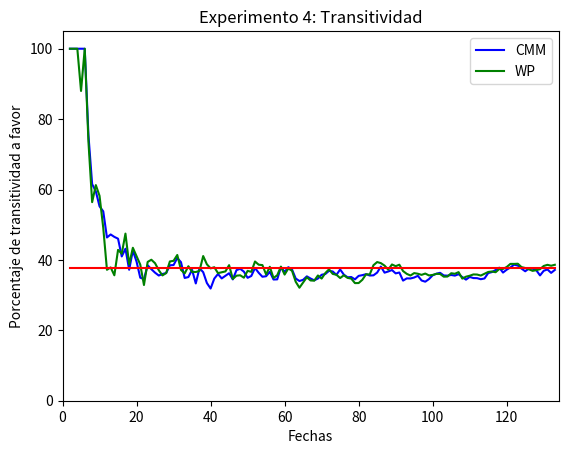

Reproduce this figure in Python.
#!/usr/bin/env python
import numpy as np
import matplotlib.pyplot as plt


#CMM
y = [100.0,100.0,100.0,100.0,100.0,75.47169811320755,61.53846153846154,59.45945945945946,55.223880597014926,53.80116959064327,46.3768115942029,47.23404255319149,46.54545454545455,46.03174603174603,40.992167101827675,43.18181818181818,37.199124726477024,42.65873015873016,39.51473136915078,34.95145631067961,34.55098934550989,38.482384823848236,37.365591397849464,36.37426900584796,35.567567567567565,36.004056795131845,36.26893939393939,38.475499092558984,38.553259141494436,40.53468208092485,39.36682725395733,34.87773487773488,35.126964933494556,37.172177879133415,33.31559340074507,37.644690488173126,36.51877133105802,33.43934575193094,31.87108325872874,34.69387755102041,36.0032693093584,34.74446987032799,35.498320268757,36.21908127208481,34.46536650975118,37.1015445284259,37.48431618569636,36.66768947529917,34.91416933372127,35.44050343249428,37.70942048887668,36.33930960663634,35.2211016291699,35.36495453428361,36.62312530237058,34.43693168570762,34.47649330002271,37.951937648841735,36.6008911521324,37.93592862935929,37.27399165507649,34.716198378276445,34.012597258243794,34.34639326254119,35.333333333333336,34.71933471933472,34.206523576136554,34.70935130581297,35.77966655769859,36.00064662140317,36.90494893951296,36.71178099046447,35.7505222321695,37.29138975040615,35.82283977420755,35.06803198204517,35.136995731791274,34.47771124417831,35.467980295566505,35.672290388548056,35.951849094068,35.569403714565006,35.620799434029,36.40381484066062,38.11359256320145,36.38258198968959,36.71638564634673,37.12668972021377,36.17764984064974,36.423372422159325,34.12406947890819,34.7577222934965,34.7304805536602,35.0,35.48326964302358,34.15672125080951,33.815290077715524,34.555863672958225,35.63208293068611,36.07360908074641,36.33807616937889,35.5840479560403,35.52816610141451,35.72454516437919,35.53824137382732,35.940218250830306,35.11693029592068,34.40707169076335,35.167080110900336,34.846846846846844,34.8195177628763,34.520221490152096,34.72962680883473,36.266196323180246,36.546426185704746,37.12806396644383,37.795939547253035,36.408142231383664,37.227660246289865,37.86201288546944,38.643901240633824,38.40207742013407,37.53344829636677,36.772641952135146,37.542840546035436,37.51000800640513,37.05285942128047,35.591517857142854,36.91109526682389,37.29753234047179,36.32037641020157,37.15748904492899]
x = [2,3,4,5,6,7,8,9,10,11,12,13,14,15,16,17,18,19,20,21,22,23,24,25,26,27,28,29,30,31,32,33,34,35,36,37,38,39,40,41,42,43,44,45,46,47,48,49,50,51,52,53,54,55,56,57,58,59,60,61,62,63,64,65,66,67,68,69,70,71,72,73,74,75,76,77,78,79,80,81,82,83,84,85,86,87,88,89,90,91,92,93,94,95,96,97,98,99,100,101,102,103,104,105,106,107,108,109,110,111,112,113,114,115,116,117,118,119,120,121,122,123,124,125,126,127,128,129,130,131,132,133] 

plt.errorbar(x, y, color='b')

#WP
y = [100.0,100.0,100.0,88.0,100.0,73.58490566037736,56.41025641025641,61.261261261261254,58.2089552238806,49.122807017543856,37.19806763285024,37.87234042553192,35.63636363636364,42.857142857142854,41.77545691906005,47.474747474747474,38.7308533916849,43.452380952380956,41.074523396880416,38.673139158576056,32.87671232876712,39.43089430894309,40.053763440860216,39.06432748538012,37.08108108108108,35.598377281947265,36.26893939393939,39.56442831215971,39.7456279809221,41.40173410404625,37.16448726772196,36.16473616473617,38.21039903264813,36.60205245153934,36.56200106439596,36.88978359335682,41.101901511457825,38.75511131303953,37.60071620411817,37.92517006802721,36.24846751123825,36.49885583524027,36.73012318029115,38.515901060070675,34.59986550100874,35.524153795596455,35.633626097867,34.94937097269101,36.892638929298805,36.61327231121281,39.54957429277671,38.64062081883864,38.531161106801136,35.85647579257803,38.05031446540881,34.87992539053392,35.63479445832387,38.10348560294436,35.83704646721833,37.57096512570965,36.91635207629644,33.79219309824627,32.10448314190441,33.614060783595754,35.07017543859649,34.16493416493417,34.10512083826263,35.585509688289804,34.70088264138607,36.27546071774976,37.32914375490966,36.019686250384495,35.78036407042674,34.854526657805344,35.63467940367636,34.899705428531355,34.696406443618336,33.41317365269461,33.43271973036038,34.355828220858896,35.91461901216182,35.87487781036168,38.497818653460676,39.39288206559665,39.08853871443147,38.38982121311835,37.224383916990924,38.70900136225506,38.223501593502625,38.6372826526486,36.83374689826302,36.04065923221159,35.56876888585632,36.25478927203065,36.070463230496784,35.75723933758905,36.12868245075004,35.593523570981304,35.737503294386364,36.047811505718464,36.01431370878419,35.24269419698609,35.28000661758624,36.219278646664534,36.06296708538718,36.533291159259846,34.69310527510785,35.238594651284735,35.50269954764337,35.87747747747748,35.846768440576405,35.55758043036378,36.07976182233608,36.578251136286546,36.71342685370742,36.49888583038406,37.43270415774794,37.43880443184746,37.99179033785917,38.87533621067117,38.86500429922614,38.92143245365058,37.95564012606291,37.69943688409197,37.33952948010456,36.89237103968889,37.092731829573935,37.37723214285714,38.282235507047666,38.60745733231873,38.34678928514142,38.61992503035743]
x = [2,3,4,5,6,7,8,9,10,11,12,13,14,15,16,17,18,19,20,21,22,23,24,25,26,27,28,29,30,31,32,33,34,35,36,37,38,39,40,41,42,43,44,45,46,47,48,49,50,51,52,53,54,55,56,57,58,59,60,61,62,63,64,65,66,67,68,69,70,71,72,73,74,75,76,77,78,79,80,81,82,83,84,85,86,87,88,89,90,91,92,93,94,95,96,97,98,99,100,101,102,103,104,105,106,107,108,109,110,111,112,113,114,115,116,117,118,119,120,121,122,123,124,125,126,127,128,129,130,131,132,133] 

plt.errorbar(x, y,  color='g')

z = [37.711407109,37.711407109,37.711407109,37.711407109,37.711407109,37.711407109,37.711407109,37.711407109,37.711407109,37.711407109,37.711407109,37.711407109,37.711407109,37.711407109,37.711407109,37.711407109,37.711407109,37.711407109,37.711407109,37.711407109,37.711407109,37.711407109,37.711407109,37.711407109,37.711407109,37.711407109,37.711407109,37.711407109,37.711407109,37.711407109,37.711407109,37.711407109,37.711407109,37.711407109,37.711407109,37.711407109,37.711407109,37.711407109,37.711407109,37.711407109,37.711407109,37.711407109,37.711407109,37.711407109,37.711407109,37.711407109,37.711407109,37.711407109,37.711407109,37.711407109,37.711407109,37.711407109,37.711407109,37.711407109,37.711407109,37.711407109,37.711407109,37.711407109,37.711407109,37.711407109,37.711407109,37.711407109,37.711407109,37.711407109,37.711407109,37.711407109,37.711407109,37.711407109,37.711407109,37.711407109,37.711407109,37.711407109,37.711407109,37.711407109,37.711407109,37.711407109,37.711407109,37.711407109,37.711407109,37.711407109,37.711407109,37.711407109,37.711407109,37.711407109,37.711407109,37.711407109,37.711407109,37.711407109,37.711407109,37.711407109,37.711407109,37.711407109,37.711407109,37.711407109,37.711407109,37.711407109,37.711407109,37.711407109,37.711407109,37.711407109,37.711407109,37.711407109,37.711407109,37.711407109,37.711407109,37.711407109,37.711407109,37.711407109,37.711407109,37.711407109,37.711407109,37.711407109,37.711407109,37.711407109,37.711407109,37.711407109,37.711407109,37.711407109,37.711407109,37.711407109,37.711407109,37.711407109,37.711407109,37.711407109,37.711407109,37.711407109,37.711407109,37.711407109,37.711407109,37.711407109,37.711407109,37.711407109]
plt.errorbar(x, z,  color='r')

plt.ylim(0,105)
plt.xlim(0,134)
plt.title('Experimento 4: Transitividad')
plt.legend(('CMM','WP'))
plt.xlabel('Fechas')
plt.ylabel('Porcentaje de transitividad a favor')
#plt.grid(True)
plt.show()

#Promedio de CMM : 39.8790339156   Sin outliers: 37.5120667469
#Promedio de WP: 40.1717040063 	   Sin outliers: 37.9107474711
#Promedio de ambos:40.0-253689609   Sin outliers: 37.711407109


